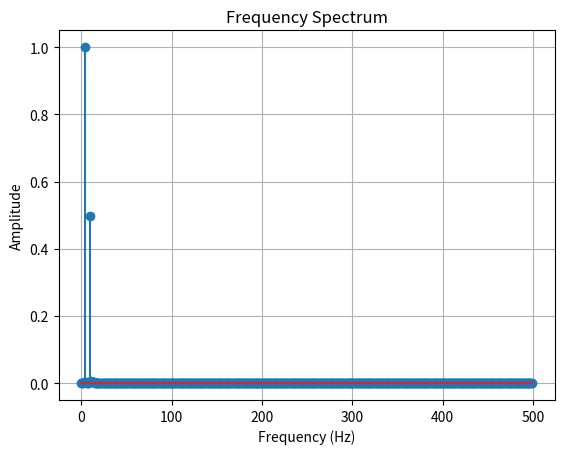

Recreate this plot in Python.
import numpy as np
import matplotlib.pyplot as plt

class FFTAnalyser:
    def __init__(self, data_list, cycle):
        """
        Initialize the FFTAnalyser with the data list and its cycle.

        Parameters:
            data_list (list): List of input data.
            cycle (float): The cycle (duration) of the data in seconds.
        """
        self.data_list = np.array(data_list)
        self.cycle = cycle
        self.sampling_rate = len(data_list) / cycle

    def compute_fft(self):
        """
        Compute the FFT of the data list.

        Returns:
            frequencies (ndarray): The frequencies corresponding to the FFT components.
            amplitude (ndarray): The amplitude of each frequency component.
            phase (ndarray): The phase of each frequency component in radians.
        """
        fft_result = np.fft.fft(self.data_list)
        self.frequencies = np.fft.fftfreq(len(self.data_list), d=1/self.sampling_rate)
        self.amplitude = np.abs(fft_result) / len(self.data_list)
        self.phase = np.angle(fft_result)

        self.positive_freqs = self.frequencies[self.frequencies >= 0]
        self.positive_phase = self.phase[self.frequencies >= 0]
        self.positive_amplitudes = 2 * self.amplitude[self.frequencies >= 0]

        # print(self.positive_freqs)
        # print(self.positive_amplitudes)
        # print(self.positive_phase)

        return self.positive_freqs, self.positive_amplitudes, self.positive_phase

    def plot_frequency_components(self, save_path=None, ax=None):
        """
        Plot each frequency component reconstructed in the time domain, with the same length as the original data list.

        Parameters:
            save_path (str, optional): Path to save the plot as an image file. Defaults to None.
            ax (matplotlib.axes.Axes, optional): Axis to plot on. If None, a new figure is created.
        """
        frequencies, amplitude, phase = self.positive_freqs,self.positive_amplitudes,self.positive_phase
        time = np.linspace(0, self.cycle, len(self.data_list), endpoint=False)

        if ax is None:
            fig, ax = plt.subplots()
        
            ax.plot(time, self.data_list, label="FFT result")

            for i, freq in enumerate(frequencies):
                if freq >= 0:  # Ignore negative frequencies
                    component =  amplitude[i] * np.cos(2 * np.pi * freq * time + phase[i])
                    ax.plot(time, component, label=f"Freq: {freq:.2f} Hz")

            ax.set_title("Frequency Components")
            ax.set_xlabel("Time (s)")
            ax.set_ylabel("Amplitude")
            ax.legend(loc="upper right", fontsize="small")
            ax.grid()
            plt.show()
            if save_path:
                plt.savefig(save_path)
       

        else:
            ax.plot(time, self.data_list, label="FFT result")

            for i, freq in enumerate(frequencies):
                if freq >= 0:  # Ignore negative frequencies
                    component = amplitude[i] * np.cos(2 * np.pi * freq * time + phase[i])
                    ax.plot(time, component, label=f"Freq: {freq:.2f} Hz")




    def plot_frequency_spectrum(self, save_path=None, ax=None):
        """
        Plot the frequency spectrum (amplitude vs frequency).

        Parameters:
            save_path (str, optional): Path to save the plot as an image file. Defaults to None.
            ax (matplotlib.axes.Axes, optional): Axis to plot on. If None, a new figure is created.
        """

        # Only consider positive frequencies
        positive_freqs = self.positive_freqs
        positive_amplitudes = self.positive_amplitudes

        if ax is None:
            fig, ax = plt.subplots()

            ax.stem(positive_freqs, positive_amplitudes)
            ax.set_title("Frequency Spectrum")
            ax.set_xlabel("Frequency (Hz)")
            ax.set_ylabel("Amplitude")
            ax.grid()

            plt.show()

        else:
            ax.stem(positive_freqs, positive_amplitudes)
            ax.set_title("Frequency Spectrum")
            ax.set_xlabel("Frequency (Hz)")
            ax.set_ylabel("Amplitude")
            ax.grid()

        if save_path:
            plt.savefig(save_path)



    def save_plots(self, components_path, spectrum_path):
        """
        Save both the frequency components plot and the frequency spectrum plot as image files.

        Parameters:
            components_path (str): Path to save the frequency components plot.
            spectrum_path (str): Path to save the frequency spectrum plot.
        """
        self.plot_frequency_components(save_path=components_path)
        self.plot_frequency_spectrum(save_path=spectrum_path)


def generate_cos_list_and_plot(phase, amplitude, n, cycle_nums, Total_time, ax=None):
    """
    Generates a list of n float values for a cosine function and plots the waveform.

    :param phase: Phase of the cosine function (in radians).
    :param amplitude: Amplitude of the cosine function.
    :param n: Number of points in the list.
    :param ax: Optional Matplotlib Axes object for plotting. If None, creates a new subplot.
    :return: List of n float values.
    """
    # Generate equally spaced points between 0 and 2π
    x = np.linspace(0, 2 * np.pi *cycle_nums, n, endpoint=False)
    # Calculate the cosine values with the given phase and amplitude
    cos_values = amplitude * np.cos(x + phase)

    time = np.linspace(0, Total_time, n, endpoint=False)
    
    # # Plot the waveform
    # if ax is None:
    #     fig, ax = plt.subplots()
    #     ax.plot(time, cos_values, label="Cosine Waveform")
    #     ax.set_title("Cosine Waveform")
    #     ax.set_xlabel("x (radians)")
    #     ax.set_ylabel("Amplitude")
    #     ax.grid(True)
    #     ax.legend()
    #     plt.show()
    # else:
    #     ax.plot(time, cos_values, label="Current Waveform")
    #     ax.grid(True)

    return cos_values.tolist()

def generate_cos_list(phase, amplitude, n, cycle_nums, Total_time):
    """
    Generates a list of n float values for a cosine function and plots the waveform.

    :param phase: Phase of the cosine function (in radians).
    :param amplitude: Amplitude of the cosine function.
    :param n: Number of points in the list.
    :param ax: Optional Matplotlib Axes object for plotting. If None, creates a new subplot.
    :return: List of n float values.
    """
    # Generate equally spaced points between 0 and 2π
    x = np.linspace(0, 2 * np.pi *cycle_nums, n, endpoint=False)
    # Calculate the cosine values with the given phase and amplitude
    cos_values = amplitude * np.cos(x + phase)
    
    return cos_values.tolist()




# # Example Usage
if __name__ == '__main__':

    data = [np.sin(2 * np.pi * 4 * t) + 0.5 * np.sin(2 * np.pi * 10 * t) for t in np.linspace(0, 1, 1000)]
    analyser = FFTAnalyser(data, cycle=1)
    analyser.compute_fft()
    analyser.plot_frequency_components()
    analyser.plot_frequency_spectrum()
    # analyser.save_plots("components.png", "spectrum.png")

